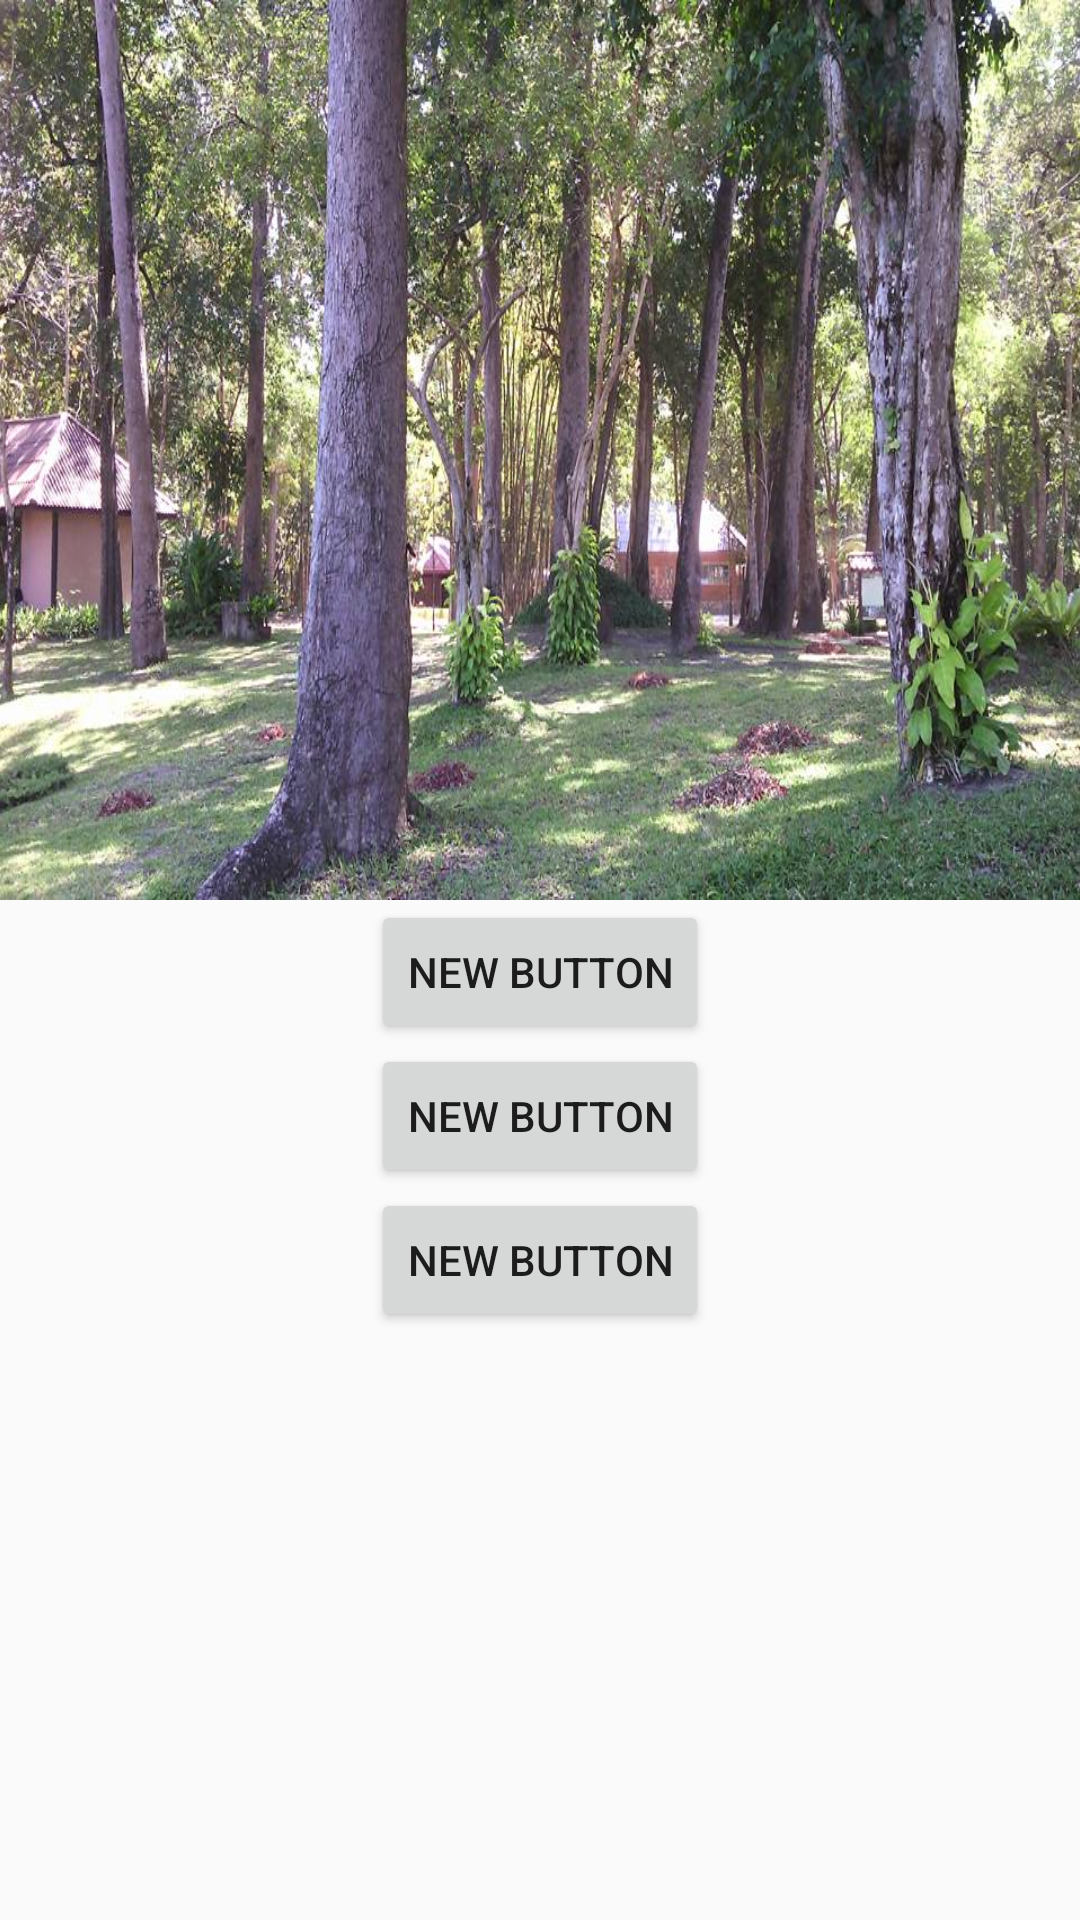

This screen was rendered from an Android layout file. Write that file and the resources it references.
<!-- AndroidManifest.xml: application theme FullScreen -->
<!-- res/layout/activity_quiz.xml -->
<?xml version="1.0" encoding="utf-8"?>
<RelativeLayout xmlns:android="http://schemas.android.com/apk/res/android"
    xmlns:tools="http://schemas.android.com/tools"
    android:layout_width="match_parent"
    android:layout_height="match_parent"
    android:paddingBottom="@dimen/activity_vertical_margin"
    android:paddingLeft="@dimen/activity_horizontal_margin"
    android:paddingRight="@dimen/activity_horizontal_margin"
    android:paddingTop="@dimen/activity_vertical_margin"
    tools:context="com.tanutk.wanaromarboretum.QuizActivity">

    <ImageView
        android:layout_width="match_parent"
        android:layout_height="300dp"
        android:id="@+id/ivQuiz"
        android:layout_alignParentTop="true"
        android:layout_centerHorizontal="true"
        android:src="@drawable/logo2"
        android:scaleType="fitXY" />

    <Button
        android:layout_width="wrap_content"
        android:layout_height="wrap_content"
        android:text="New Button"
        android:id="@+id/choice1"
        android:layout_below="@+id/ivQuiz"
        android:layout_centerHorizontal="true" />

    <Button
        android:layout_width="wrap_content"
        android:layout_height="wrap_content"
        android:text="New Button"
        android:id="@+id/choice2"
        android:layout_below="@+id/choice1"
        android:layout_centerHorizontal="true" />

    <Button
        android:layout_width="wrap_content"
        android:layout_height="wrap_content"
        android:text="New Button"
        android:id="@+id/choice3"
        android:layout_below="@+id/choice2"
        android:layout_centerHorizontal="true" />
</RelativeLayout>
<!-- resources referenced by this layout -->
<resources>
  <!-- drawable logo2: jpg bitmap (drawable, 152663 bytes) -->
  <style name="FullScreen" parent="@style/Theme.AppCompat.Light.NoActionBar">
          <item name="android:windowNoTitle">true</item>
          <item name="windowActionBar">false</item>
          <item name="android:windowFullscreen">true</item>
          <item name="android:windowContentOverlay">@null</item>
  
      </style>
</resources>
